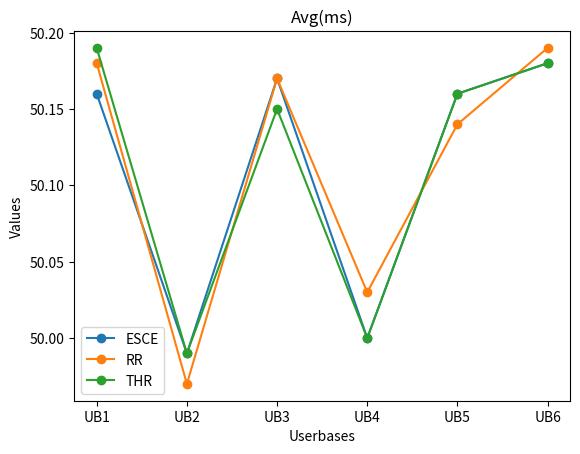

Write Python code to recreate this figure.
import matplotlib.pyplot as plt

# Data
userbases = ['UB1', 'UB2', 'UB3', 'UB4', 'UB5', 'UB6']



ESCE = [50.16,49.99,50.17,50.00,50.16,50.18]
RR = [50.18,49.97,50.17,50.03,50.14,50.19]
THR = [50.19,49.99,50.15,50.00,50.16,50.18]
# Plotting
plt.plot(userbases, ESCE, label='ESCE', marker='o')
plt.plot(userbases, RR, label='RR', marker='o')
plt.plot(userbases, THR, label='THR', marker='o')

# Adding labels and title
plt.xlabel('Userbases')
plt.ylabel('Values')
plt.title('Avg(ms)')

# Adding legend
plt.legend()

# Display the plot
plt.show()